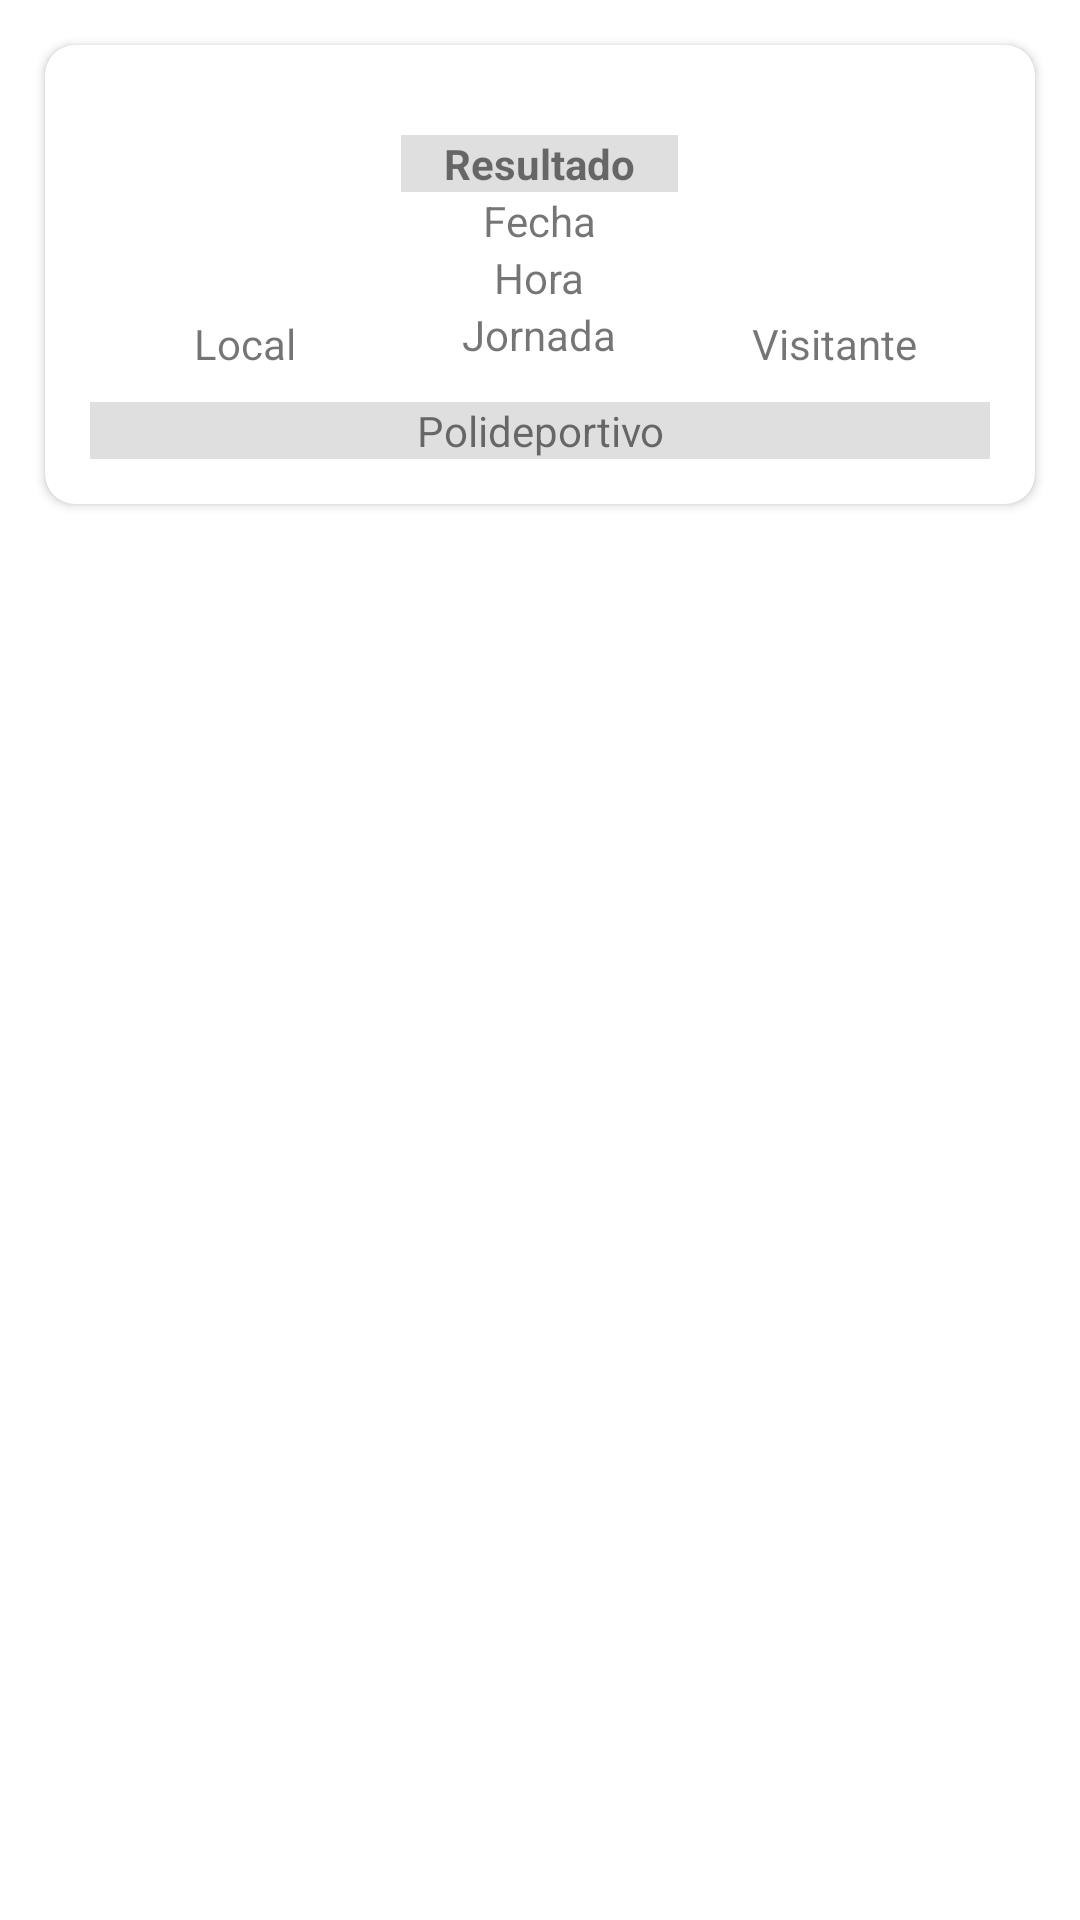

Reconstruct the res/layout file that produces this screen, plus the resources it refers to.
<!-- AndroidManifest.xml: application theme Theme.ArbitrosApp -->
<!-- res/layout/jornada_item.xml -->
<?xml version="1.0" encoding="utf-8"?>
<LinearLayout xmlns:android="http://schemas.android.com/apk/res/android"
    xmlns:app="http://schemas.android.com/apk/res-auto"
    android:layout_width="match_parent"
    android:layout_height="match_parent"
    android:orientation="vertical">

    <androidx.cardview.widget.CardView
        android:layout_width="match_parent"
        android:layout_height="wrap_content"
        android:layout_marginLeft="15sp"
        android:layout_marginTop="15sp"
        android:layout_marginRight="15sp"
        android:layout_marginBottom="15sp"
        app:cardCornerRadius="10dp">

        <LinearLayout
            android:layout_width="match_parent"
            android:layout_height="match_parent"
            android:layout_marginLeft="15sp"
            android:layout_marginTop="15sp"
            android:layout_marginRight="15sp"
            android:layout_marginBottom="15sp"
            android:orientation="vertical">

            <LinearLayout
                android:layout_width="match_parent"
                android:layout_height="match_parent"
                android:orientation="horizontal">

                <LinearLayout
                    android:layout_width="75dp"
                    android:layout_height="wrap_content"
                    android:layout_weight="1"
                    android:orientation="vertical">

                    <ImageView
                        android:id="@+id/imageLVLocal"
                        android:layout_width="match_parent"
                        android:layout_height="75dp"
                        app:srcCompat="@drawable/ic_launcher_foreground" />

                    <TextView
                        android:id="@+id/txtLVEquipoLocal"
                        android:layout_width="match_parent"
                        android:layout_height="wrap_content"
                        android:text="Local"
                        android:textAlignment="center" />
                </LinearLayout>

                <LinearLayout
                    android:layout_width="wrap_content"
                    android:layout_height="match_parent"
                    android:layout_weight="1"
                    android:orientation="vertical">

                    <TextView
                        android:id="@+id/txtLVResultado"
                        android:layout_width="match_parent"
                        android:layout_height="wrap_content"
                        android:layout_marginTop="15sp"
                        android:background="#DFDFDF"
                        android:text="Resultado"
                        android:textAlignment="center"
                        android:textStyle="bold" />

                    <TextView
                        android:id="@+id/txtLVFecha"
                        android:layout_width="match_parent"
                        android:layout_height="wrap_content"
                        android:text="Fecha"
                        android:textAlignment="center" />

                    <TextView
                        android:id="@+id/txtLVHora"
                        android:layout_width="match_parent"
                        android:layout_height="wrap_content"
                        android:text="Hora"
                        android:textAlignment="center" />

                    <TextView
                        android:id="@+id/txtLVJornada"
                        android:layout_width="match_parent"
                        android:layout_height="wrap_content"
                        android:text="Jornada"
                        android:textAlignment="center" />
                </LinearLayout>

                <LinearLayout
                    android:layout_width="75dp"
                    android:layout_height="wrap_content"
                    android:layout_weight="1"
                    android:orientation="vertical">

                    <ImageView
                        android:id="@+id/imageLVVisitante"
                        android:layout_width="match_parent"
                        android:layout_height="75dp"
                        app:srcCompat="@drawable/ic_launcher_foreground" />

                    <TextView
                        android:id="@+id/txtLVEquipoVisitante"
                        android:layout_width="match_parent"
                        android:layout_height="wrap_content"
                        android:text="Visitante"
                        android:textAlignment="center" />
                </LinearLayout>
            </LinearLayout>

            <TextView
                android:id="@+id/txtLVPolideportivo"
                android:layout_width="match_parent"
                android:layout_height="wrap_content"
                android:layout_marginTop="10sp"
                android:background="#DFDFDF"
                android:text="Polideportivo"
                android:textAlignment="center" />
        </LinearLayout>

    </androidx.cardview.widget.CardView>
</LinearLayout>
<!-- resources referenced by this layout -->
<resources>
  <style name="Theme.ArbitrosApp" parent="Theme.MaterialComponents.DayNight.DarkActionBar">
          
          <item name="colorPrimary">@color/purple_500</item>
          <item name="colorPrimaryVariant">@color/purple_700</item>
          <item name="colorOnPrimary">@color/white</item>
          
          <item name="colorSecondary">@color/teal_200</item>
          <item name="colorSecondaryVariant">@color/teal_700</item>
          <item name="colorOnSecondary">@color/black</item>
          
          <item name="android:statusBarColor" tools:targetApi="l">?attr/colorPrimaryVariant</item>
          
      </style>
  <color name="purple_500">#4BFF09</color>
  <color name="purple_700">#2DA103</color>
  <color name="white">#FFFFFFFF</color>
  <color name="teal_200">#FF03DAC5</color>
  <color name="teal_700">#FF018786</color>
  <color name="black">#FF000000</color>
</resources>
